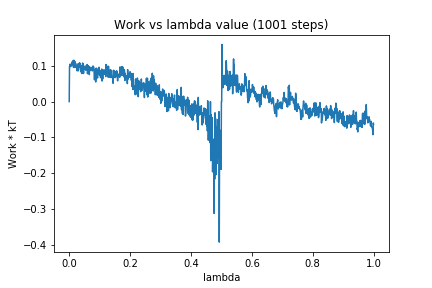

The data file committed next to this chart (first rows):
0, 0.0
1, 0.0992
2, 0.09856
3, 0.1048
4, 0.09773
5, 0.1019
6, 0.09967
7, 0.1003
8, 0.1049
9, 0.1106
10, 0.1081
11, 0.1014
12, 0.1144
13, 0.1142
14, 0.09551
15, 0.1157
16, 0.1122
17, 0.09562
18, 0.09551
19, 0.1116
20, 0.0984
21, 0.1066
22, 0.1003
23, 0.09575
24, 0.09839
25, 0.08665
26, 0.09351
27, 0.09722
28, 0.1043
29, 0.08543
30, 0.1057
31, 0.09849
32, 0.1037
33, 0.09569
34, 0.1087
35, 0.09722
36, 0.1049
37, 0.08842
38, 0.1007
39, 0.08284
40, 0.09806
41, 0.0785
42, 0.07983
43, 0.08604
44, 0.1078
45, 0.09909
46, 0.1049
47, 0.07863
48, 0.09965
49, 0.09075
50, 0.09329
51, 0.09116
52, 0.09391
53, 0.0904
54, 0.09428
55, 0.08749
56, 0.1009
57, 0.09084
58, 0.09157
59, 0.1035
60, 0.07798
... 940 more rows
